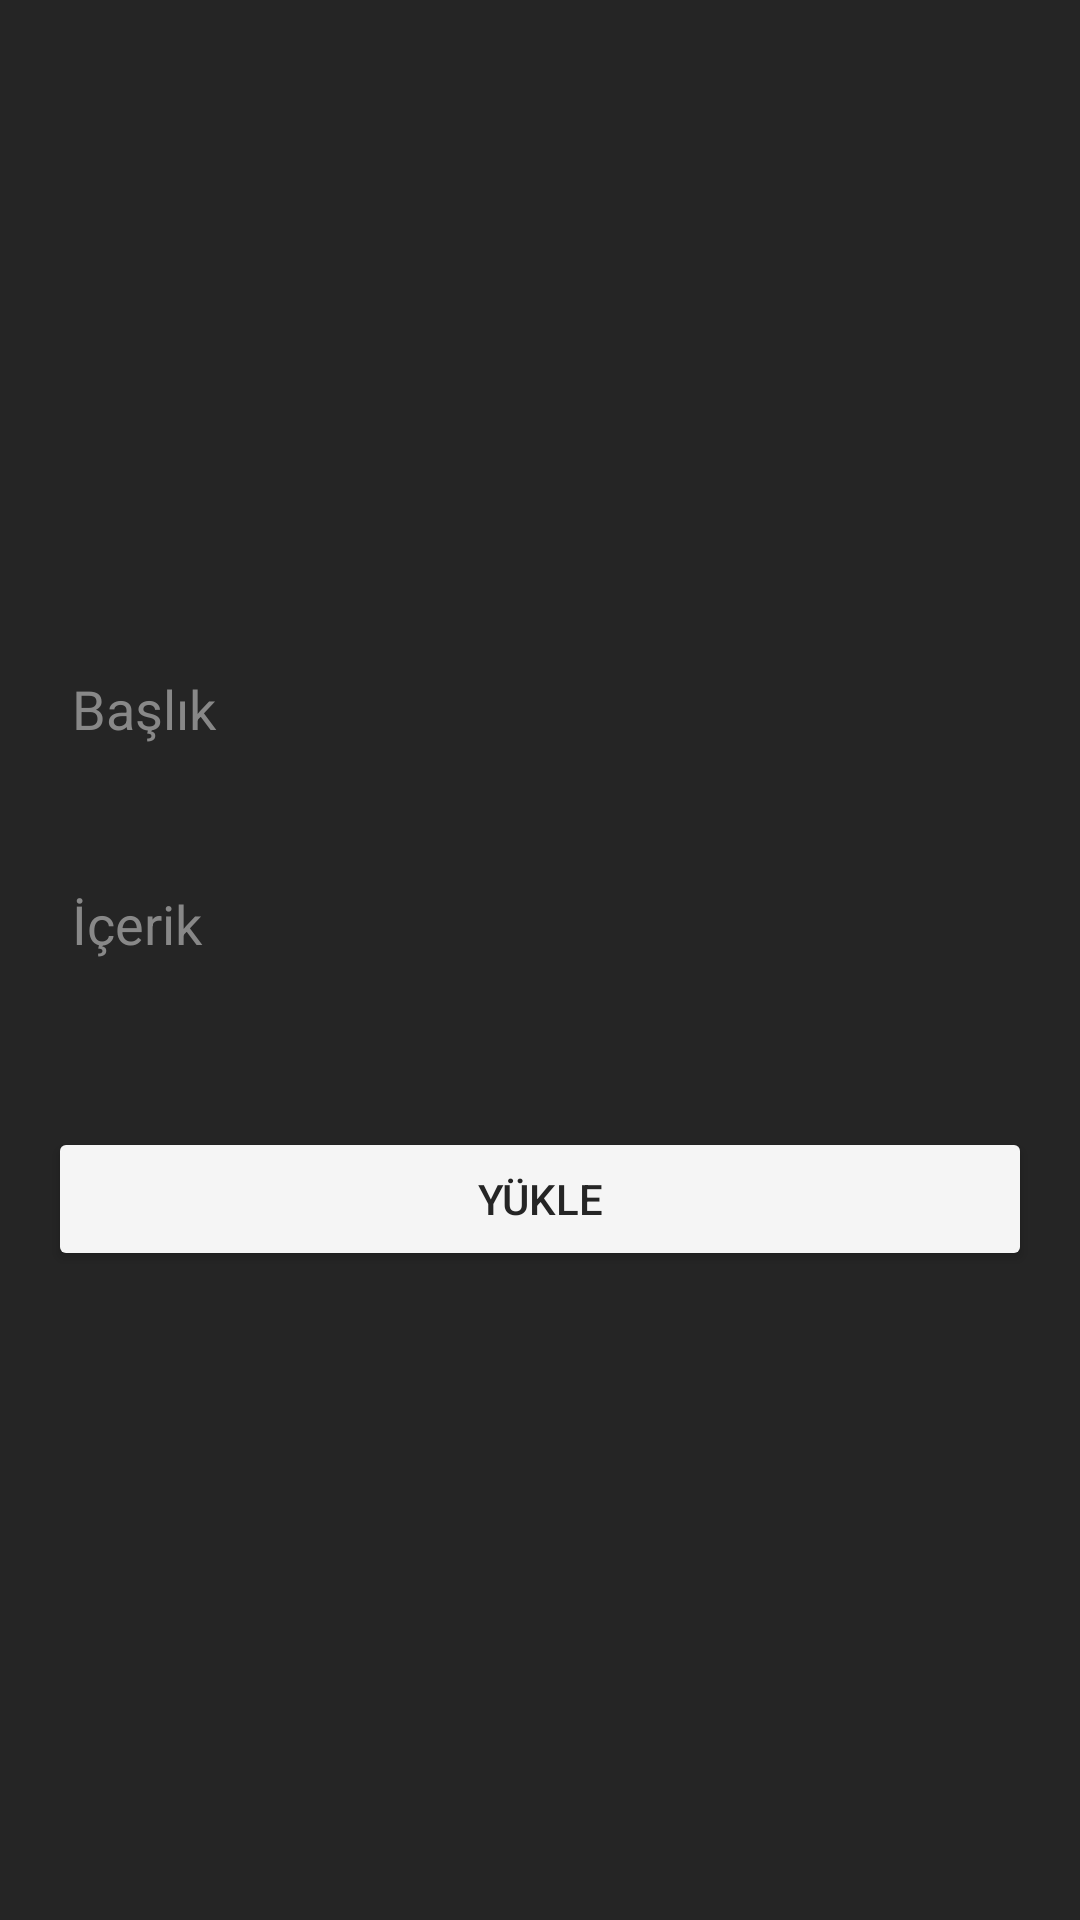

Write the Android layout XML for this screen, with the resource values it uses.
<!-- AndroidManifest.xml: application theme Theme.B2Bouz -->
<!-- res/layout/gonderiyukleme.xml -->
<?xml version="1.0" encoding="utf-8"?>
<LinearLayout xmlns:android="http://schemas.android.com/apk/res/android"
    android:orientation="vertical"
    android:layout_width="match_parent"
    android:layout_height="match_parent"
    android:padding="16dp"
    android:background="#252525"
    android:gravity="center">

    <EditText
        android:id="@+id/editTextTitle"
        android:layout_width="match_parent"
        android:layout_height="wrap_content"
        android:hint="Başlık"
        android:padding="8dp"
        android:background="#252525"
        android:textColorHint="#888888"
        android:inputType="text"
        android:textColor="#f5f5f5"/>

    <EditText
        android:id="@+id/editTextContent"
        android:layout_width="match_parent"
        android:layout_height="wrap_content"
        android:hint="İçerik"
        android:padding="8dp"
        android:background="#252525"
        android:textColorHint="#888888"
        android:inputType="textMultiLine"
        android:minLines="4"
        android:maxLines="10"
        android:textColor="#f5f5f5"/>

    <Button
        android:id="@+id/buttonUpload"
        android:layout_width="match_parent"
        android:layout_height="wrap_content"
        android:layout_marginTop="16dp"
        android:text="Yükle"
        android:backgroundTint="#f5f5f5"
        android:textColor="#252525" />

</LinearLayout>
<!-- resources referenced by this layout -->
<resources>
  <style name="Theme.B2Bouz" parent="Theme.MaterialComponents.DayNight.DarkActionBar">
          
          <item name="colorPrimary">@color/purple_500</item>
          <item name="colorPrimaryVariant">@color/purple_700</item>
          <item name="colorOnPrimary">@color/white</item>
          
          <item name="colorSecondary">@color/teal_200</item>
          <item name="colorSecondaryVariant">@color/teal_700</item>
          <item name="colorOnSecondary">@color/black</item>
          
          <item name="android:statusBarColor">?attr/colorPrimaryVariant</item>
          
      </style>
  <color name="purple_500">#FF6200EE</color>
  <color name="purple_700">#FF3700B3</color>
  <color name="white">#FFFFFFFF</color>
  <color name="teal_200">#FF03DAC5</color>
  <color name="teal_700">#FF018786</color>
  <color name="black">#FF000000</color>
</resources>
